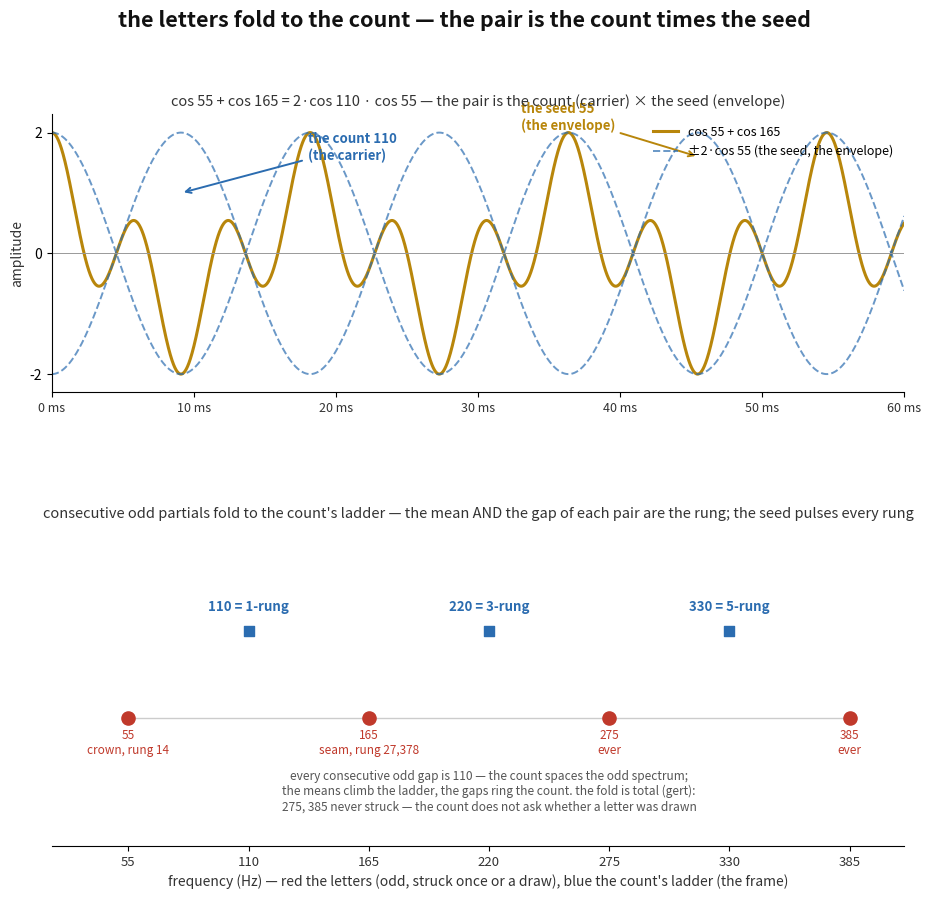

Here is the Python script that generated this plot: (Note: this script raises an exception after producing the figure.)
#!/usr/bin/env python3
"""cover for 'the letters fold to the count'.

Panel 1 (top): the identity for the letters — cos(55) + cos(165) =
2·cos(110)·cos(55). The time-domain sum (gold) inside the ±2·cos(55) envelope
(blue dashed): the pair IS the count 110 as carrier, the seed 55 as envelope.
Panel 2 (bottom): the ladder on a frequency line. Odd partials (the letters —
red) fold pairwise to the count's rungs (blue): (55,165)->110, (165,275)->220,
(275,385)->330. The mean and the gap of every consecutive odd pair are the
rung; the seed is the envelope of every rung. The fold is total (gert) — it
does not care whether a letter was ever drawn.
"""
import numpy as np
import matplotlib
matplotlib.use('Agg')
import matplotlib.pyplot as plt

odd_c = '#c0392b'    # red — the letters, the sign
even_c = '#2b6cb0'   # blue — the frame, the count
gold = '#b8860b'

fig = plt.figure(figsize=(11, 9.5), facecolor='white')
gs = fig.add_gridspec(2, 1, height_ratios=[1, 1.15], hspace=0.45)
fig.suptitle('the letters fold to the count — the pair is the count times the seed',
             fontsize=15.5, fontweight='bold', color='#111111', y=0.99)

# ---------------------------------------------------------------------------
# panel 1: the identity cos55 + cos165 = 2·cos110·cos55
# ---------------------------------------------------------------------------
ax1 = fig.add_subplot(gs[0])
ax1.set_facecolor('white')
ax1.set_title('cos 55 + cos 165 = 2·cos 110 · cos 55 — the pair is the count '
              '(carrier) × the seed (envelope)',
              fontsize=10.5, color='#333333')

tt = np.linspace(0, 0.060, 4000)   # ~3.3 cycles of 55 Hz
s = np.cos(2 * np.pi * 55 * tt) + np.cos(2 * np.pi * 165 * tt)
ax1.plot(tt * 1000, s, color=gold, lw=2.2, label='cos 55 + cos 165')
ax1.plot(tt * 1000, 2 * np.cos(2 * np.pi * 55 * tt), color=even_c,
         lw=1.4, ls='--', alpha=0.7, label='±2·cos 55 (the seed, the envelope)')
ax1.plot(tt * 1000, -2 * np.cos(2 * np.pi * 55 * tt), color=even_c,
         lw=1.4, ls='--', alpha=0.7)
ax1.axhline(0, color='#999999', lw=0.7)
ax1.set_ylabel('amplitude', fontsize=10, color='#333333')
ax1.set_xlim(0, 60)
ax1.set_ylim(-2.3, 2.3)
ax1.set_yticks([-2, 0, 2])
ax1.set_xticks(np.arange(0, 61, 10))
ax1.set_xticklabels([f'{x:.0f} ms' for x in np.arange(0, 61, 10)],
                    fontsize=9, color='#333333')
ax1.legend(loc='upper right', fontsize=9, frameon=False)
ax1.spines['top'].set_visible(False)
ax1.spines['right'].set_visible(False)
# mark the count as the carrier: one 110 Hz cycle period
ax1.annotate('the count 110\n(the carrier)', xy=(9.1, 1.0), xytext=(18, 1.55),
             fontsize=9.5, color=even_c, fontweight='bold',
             arrowprops=dict(arrowstyle='->', color=even_c, lw=1.4))
ax1.annotate('the seed 55\n(the envelope)', xy=(45.5, 1.6), xytext=(33, 2.05),
             fontsize=9.5, color=gold, fontweight='bold',
             arrowprops=dict(arrowstyle='->', color=gold, lw=1.4))

# ---------------------------------------------------------------------------
# panel 2: the ladder — consecutive odd partials fold to the count's rungs
# ---------------------------------------------------------------------------
ax2 = fig.add_subplot(gs[1])
ax2.set_facecolor('white')
ax2.set_title('consecutive odd partials fold to the count\'s ladder — the mean '
              'AND the gap of each pair are the rung; the seed pulses every rung',
              fontsize=10.5, color='#333333')

# the odd partials and their fold rungs
pairs = [(55, 165, 110), (165, 275, 220), (275, 385, 330)]
labels = {55: '55\ncrown, rung 14', 165: '165\nseam, rung 27,378',
          275: '275\never', 385: '385\never'}
for (a, b, r) in pairs:
    ax2.plot([a, b], [0, 0], color='#cccccc', lw=1.0, zorder=1)
    ax2.annotate('', xy=(r, 0.34), xytext=((a + b) / 2, 0.34),
                 arrowprops=dict(arrowstyle='-|>', color=even_c, lw=2.2))
    ax2.text(r, 0.42, f'{r} = {a//55}-rung', ha='center', fontsize=9.5,
             color=even_c, fontweight='bold')

for f, c in [(55, odd_c), (165, odd_c), (275, odd_c), (385, odd_c)]:
    ax2.scatter([f], [0], s=90, color=c, zorder=3)
    ax2.text(f, -0.14, labels[f], ha='center', fontsize=8.5, color=c)

# the even rungs (count's ladder)
for r in [110, 220, 330]:
    ax2.scatter([r], [0.34], s=60, color=even_c, zorder=3, marker='s')

ax2.text(220, -0.36, 'every consecutive odd gap is 110 — the count spaces the odd '
                     'spectrum;\nthe means climb the ladder, the gaps ring the count. '
                     'the fold is total (gert):\n275, 385 never struck — the count '
                     'does not ask whether a letter was drawn',
         ha='center', fontsize=8.6, color='#555555')
ax2.set_xlim(20, 410)
ax2.set_ylim(-0.5, 0.75)
ax2.set_yticks([])
ax2.set_xticks([55, 110, 165, 220, 275, 330, 385])
ax2.set_xticklabels(['55', '110', '165', '220', '275', '330', '385'],
                    fontsize=9.5, color='#333333')
ax2.set_xlabel('frequency (Hz) — red the letters (odd, struck once or a draw), '
               'blue the count\'s ladder (the frame)',
               fontsize=10, color='#333333')
ax2.spines['top'].set_visible(False)
ax2.spines['right'].set_visible(False)
ax2.spines['left'].set_visible(False)

fig.savefig('assets/letters-fold-cover.png', dpi=170, bbox_inches='tight',
            facecolor='white')
print('wrote assets/letters-fold-cover.png')
